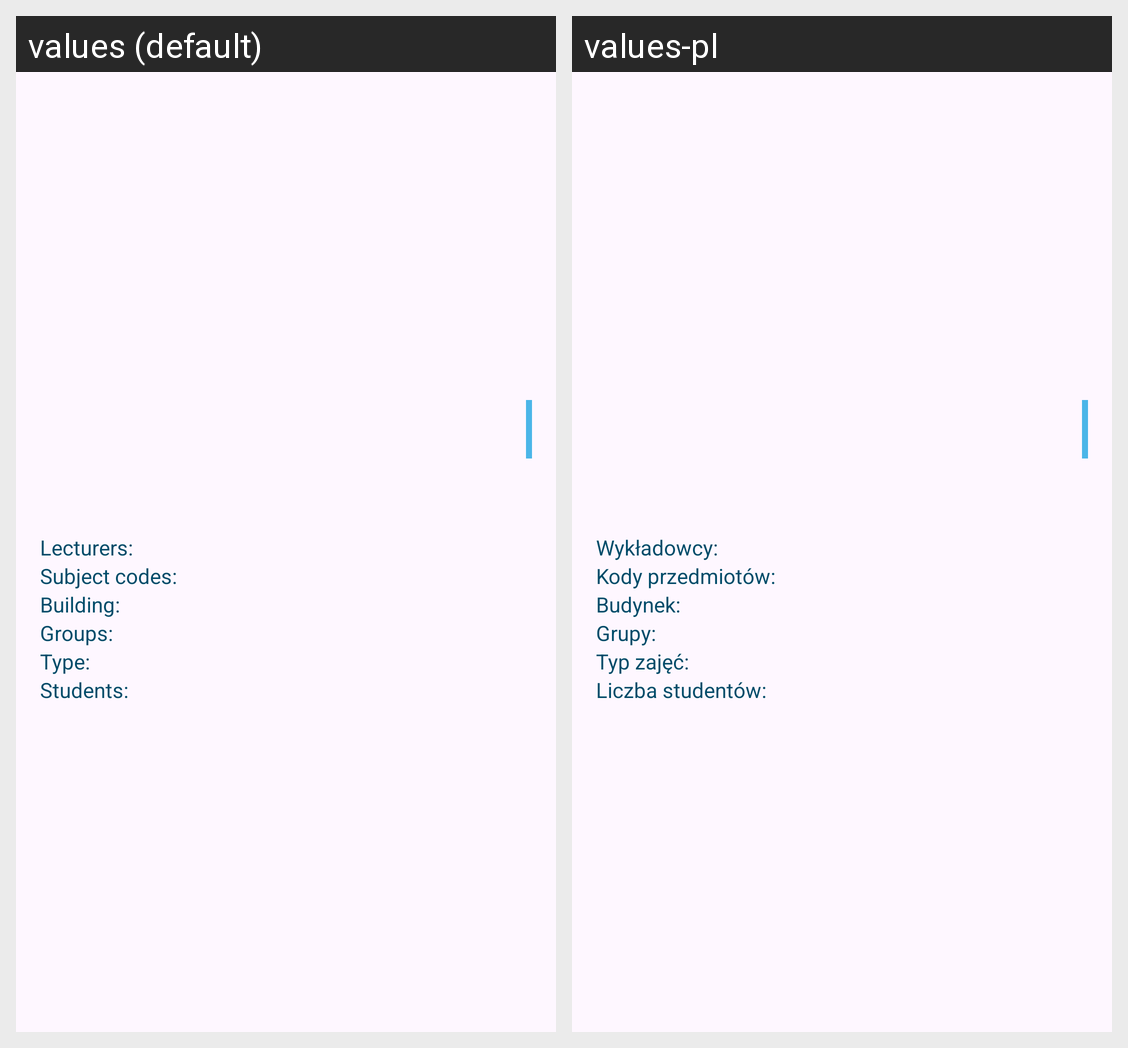

This grid shows one Android layout under two languages. Give, for every string resource on the screen, its name, the default text and each shown locale's text.
Android screen res/layout/today_subject_item.xml rendered under 2 locales, left to right: values (default), values-pl. Device: Nexus 5 (rendered at 1080×1920; each locale shown at half size, 540×960, under a caption strip naming it); theme Theme.PJATKPAMOSchedule.
Strings drawn on this screen, with the default value and each locale's value (text and hints the layout hard-codes, and strings that could not be matched under every locale, appear in the picture but are not listed):

lecturers_label
  values: Lecturers:
  values-pl: Wykładowcy: 

codes_label
  values: Subject codes:
  values-pl: Kody przedmiotów: 

building_label
  values: Building:
  values-pl: Budynek: 

groups_label
  values: Groups:
  values-pl: Grupy: 

type_label
  values: Type:
  values-pl: Typ zajęć: 

students_count_label
  values: Students:
  values-pl: Liczba studentów:
